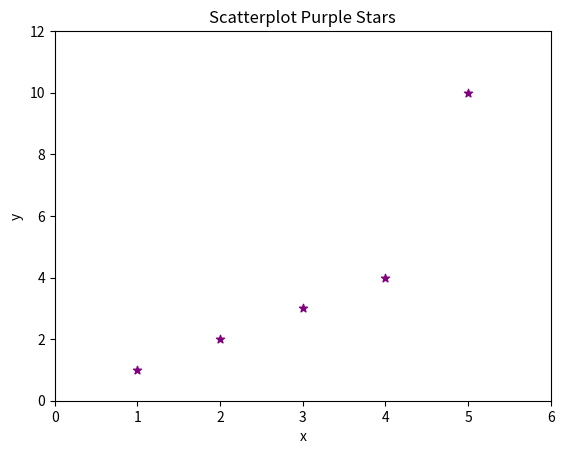
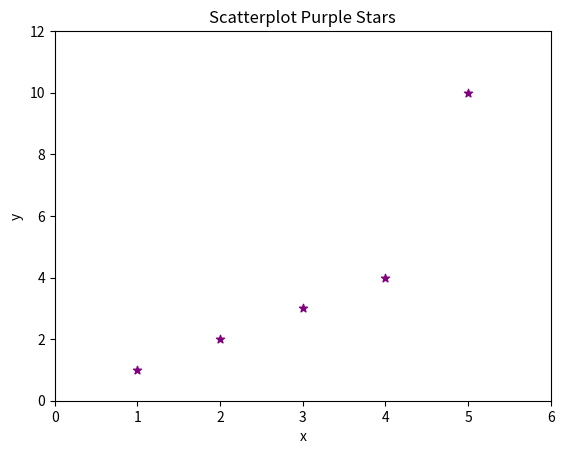
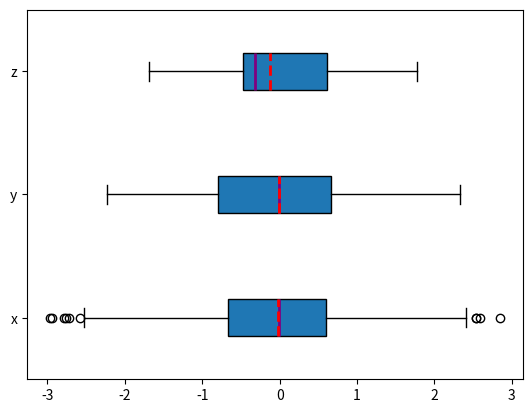
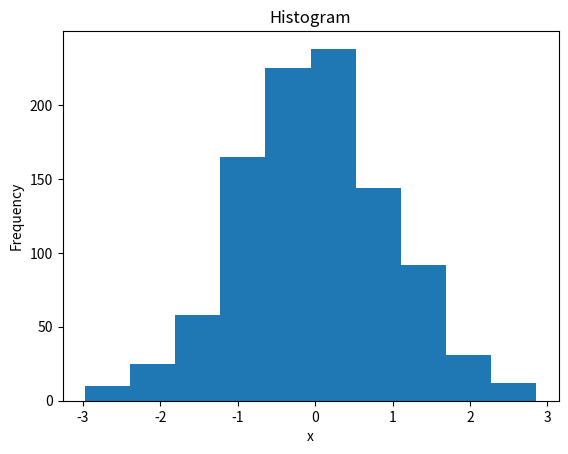
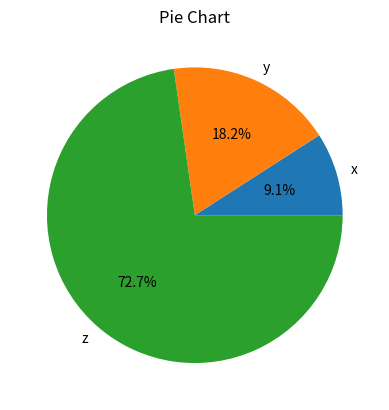
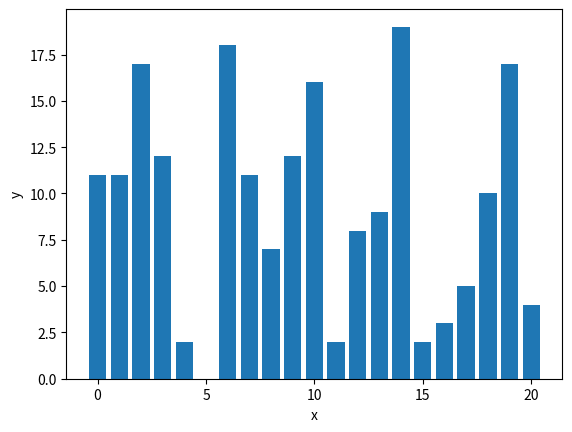
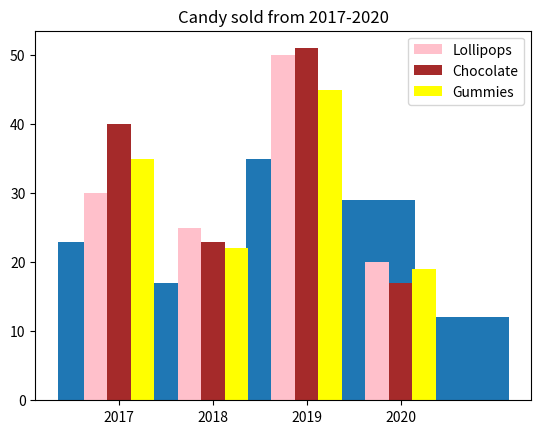

The matplotlib source for these figures, in order:
import numpy as np
import matplotlib.pyplot as plt

# Create Figure and Subplots
fig, ax1 = plt.subplots() 

# Plot
ax1.scatter([1,2,3,4,5], [1,2,3,4,10], color= 'purple', marker= '*') #scatter plot 

# Title, x and y labels, x and y limits
ax1.set_title('Scatterplot Purple Stars')
ax1.set_xlabel('x')  # x label
ax1.set_ylabel('y') # y label
ax1.set_xlim(0, 6)   # x axis limits
ax1.set_ylim(0, 12)  # y axis limits

plt.show()







# Create Figure and Subplots
fig, ax1 = plt.subplots() 

# Plot
ax1.scatter([1,2,3,4,5], [1,2,3,4,10], color= 'purple', marker= '*') #scatter plot 

# Title, x and y labels, x and y limits
ax1.set_title('Scatterplot Purple Stars')
ax1.set_xlabel('x')  # x label
ax1.set_ylabel('y') # y label
ax1.set_xlim(0, 6)   # x axis limits
ax1.set_ylim(0, 12)  # y axis limits

plt.savefig("myfig.png")

plt.show()

x = np.random.randn(1000)
y = np.random.randn(100)
z = np.random.randn(10)

fig, ax = plt.subplots()
ax.boxplot((x, y, z), vert=False, showmeans=True, meanline=True,
           labels=('x', 'y', 'z'), patch_artist=True,
           medianprops={'linewidth': 2, 'color': 'purple'},
           meanprops={'linewidth': 2, 'color': 'red'})
plt.show()

hist, bin_edges = np.histogram(x, bins=10)

hist

bin_edges

fig, ax = plt.subplots()
ax.hist(x, bin_edges, cumulative=False)
ax.set_title('Histogram')
ax.set_xlabel('x')
ax.set_ylabel('Frequency')
plt.show()

x, y, z = 128, 256, 1024

fig, ax = plt.subplots()
ax.pie((x, y, z), labels=('x', 'y', 'z'), autopct='%1.1f%%')
ax.set_title('Pie Chart')
plt.show()

x = np.arange(21)
y = np.random.randint(21, size=21)

fig, ax = plt.subplots()
ax.bar(x, y)
ax.set_xlabel('x')
ax.set_ylabel('y')
plt.show()

animals = ['Lions', 'Elephants', 'Birds', 'Sloths', 'Monkeys']
amounts = [23,17,35,29,12]

fig, ax= plt.subplots()
ax.bar(animals, amounts)
ax.set_title('Amount of Animals in the Zoo')
plt.show()





data = [[30, 25, 50, 20],
[40, 23, 51, 17],
[35, 22, 45, 19]]
X = np.arange(4)
plt.bar(X + 0.00, data[0], width = 0.25, label= 'Lollipops' , color="pink")
plt.bar(X + 0.25, data[1], width = 0.25, label= 'Chocolate', color="brown")
plt.bar(X + 0.50, data[2], width = 0.25, label= 'Gummies', color='yellow')
plt.title('Candy sold from 2017-2020')
plt.xticks(X+0.25, ('2017','2018', '2019', '2020')) 
plt.legend()
plt.show()







